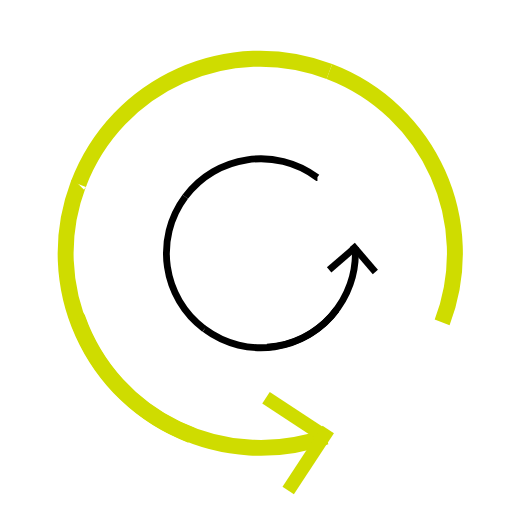
t = 0.00 s
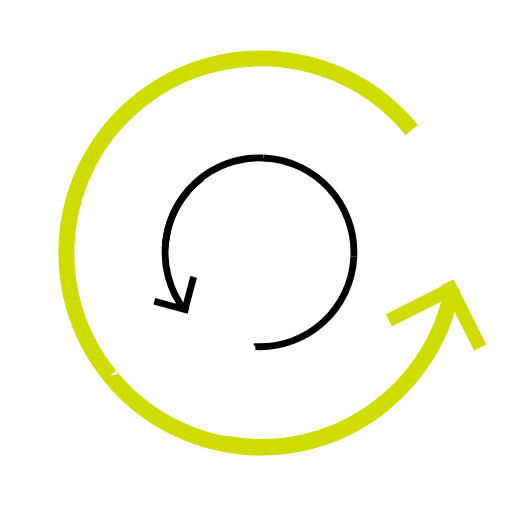
t = 0.83 s
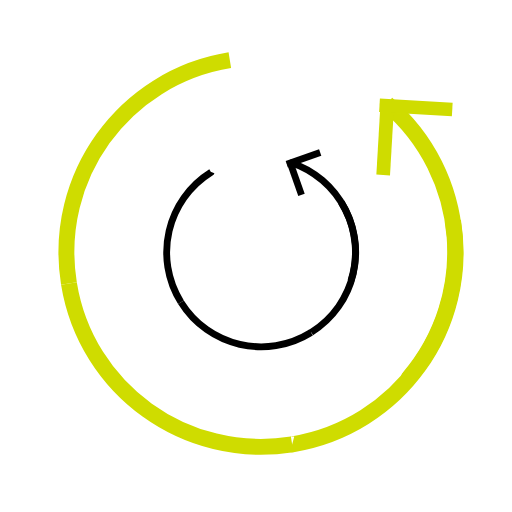
t = 1.67 s
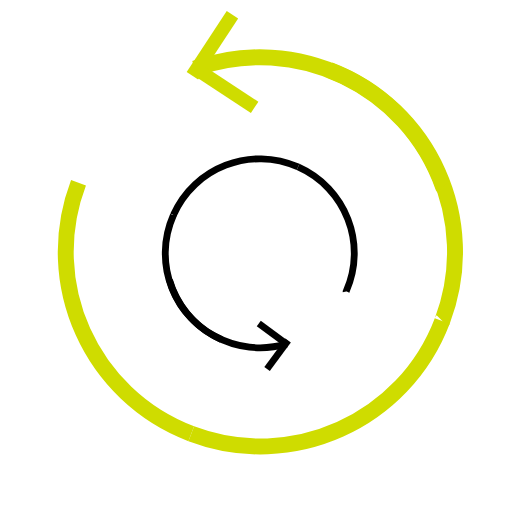
t = 2.50 s
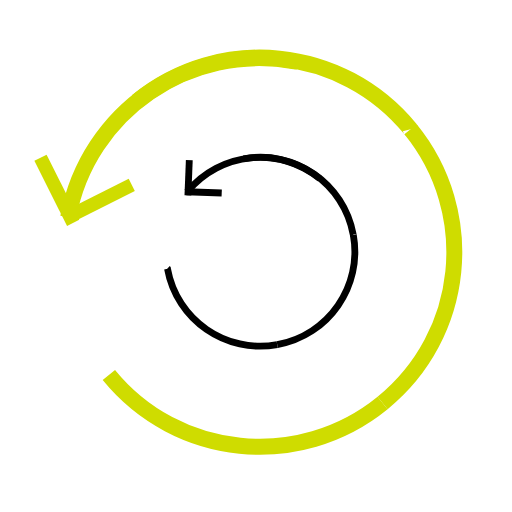
t = 3.33 s
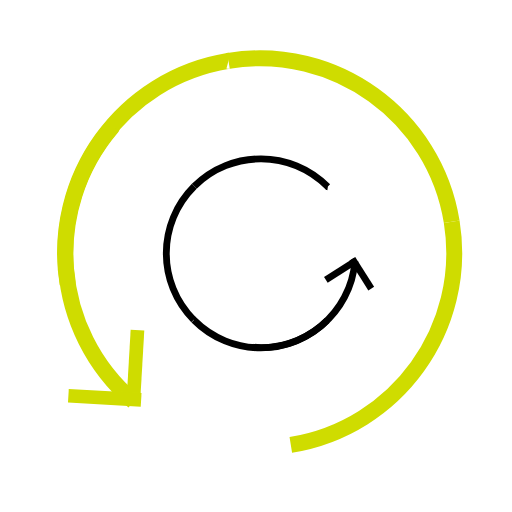
t = 4.17 s

The animated SVG that drew these frames (rendered in a browser with its animation timeline set to each time). Animation: 2 SMIL elements (animateTransform=2); one cycle of 5.00 s, repeats indefinitely.

<?xml version="1.0" encoding="utf-8"?>
<!-- Generator: Adobe Illustrator 22.1.0, SVG Export Plug-In . SVG Version: 6.00 Build 0)  -->
<svg version="1.1" id="_x30_1ae955e-775a-44e8-a71f-e806d045495c" xmlns="http://www.w3.org/2000/svg" xmlns:xlink="http://www.w3.org/1999/xlink" x="0px" y="0px" viewBox="0 0 450 450" style="enable-background:new 0 0 450 450;" xml:space="preserve">
    <style type="text/css">
	.st0{fill:none;stroke:#CFDC00;stroke-width:14;stroke-miterlimit:10;}
	.st1{fill:none;stroke:#CFDC00;stroke-width:12;stroke-miterlimit:10;}
	.st2{fill:none;stroke:#000000;stroke-width:6;stroke-miterlimit:10;}
</style>
    <title>loading</title>
    <g>
        <path class="st0" d="M289.5,62.8c88.3,33.6,132.7,132.3,99.1,220.6" />
        <path class="st0" d="M68.9,161.9c33.6-88.3,132.3-132.7,220.6-99.1" />
        <path class="st0" d="M168,382.5C79.8,349,35.4,250.4,68.8,162.1c0-0.1,0-0.1,0.1-0.2" />
        <path class="st0" d="M286.3,383.8c-89,31.5-186.6-15.1-218.1-104c0-0.1,0-0.1-0.1-0.2" />
        <line class="st1" x1="233.8" y1="349.6" x2="287.3" y2="384.8" />
        <line class="st1" x1="288.5" y1="377.5" x2="253.3" y2="431" />

        <animateTransform accumulate="none" additive="replace" attributeName="transform" attributeType="XML" calcMode="linear" dur="5s" fill="remove" from="360 228.8 222" repeatCount="indefinite" restart="always" to="0 228.8 222" type="rotate"></animateTransform>
    </g>
    <g>
        <path class="st2" d="M162.8,172.9c27.4-36.7,79.3-44.3,116-16.9c0.1,0,0.1,0.1,0.2,0.1" />
        <path class="st2" d="M179.6,289.1c-36.7-27.4-44.3-79.4-16.8-116.2c0,0,0,0,0,0" />
        <path class="st2" d="M295.8,272.3c-27.4,36.7-79.3,44.3-116,16.9c-0.1,0-0.1-0.1-0.2-0.1" />
        <path class="st2" d="M312.2,217.2c2.9,45.7-31.8,85.1-77.5,88c-0.1,0-0.1,0-0.2,0" />
        <line class="st2" x1="289.3" y1="237.2" x2="312.8" y2="216.9" />
        <line class="st2" x1="309.6" y1="215.4" x2="329.9" y2="239" />

        <animateTransform accumulate="none" additive="replace" attributeName="transform" attributeType="XML" calcMode="linear" dur="1.4s" fill="remove" from="360 228.8 222" repeatCount="indefinite" restart="always" to="0 228.8 222" type="rotate"></animateTransform>
    </g>
</svg>
